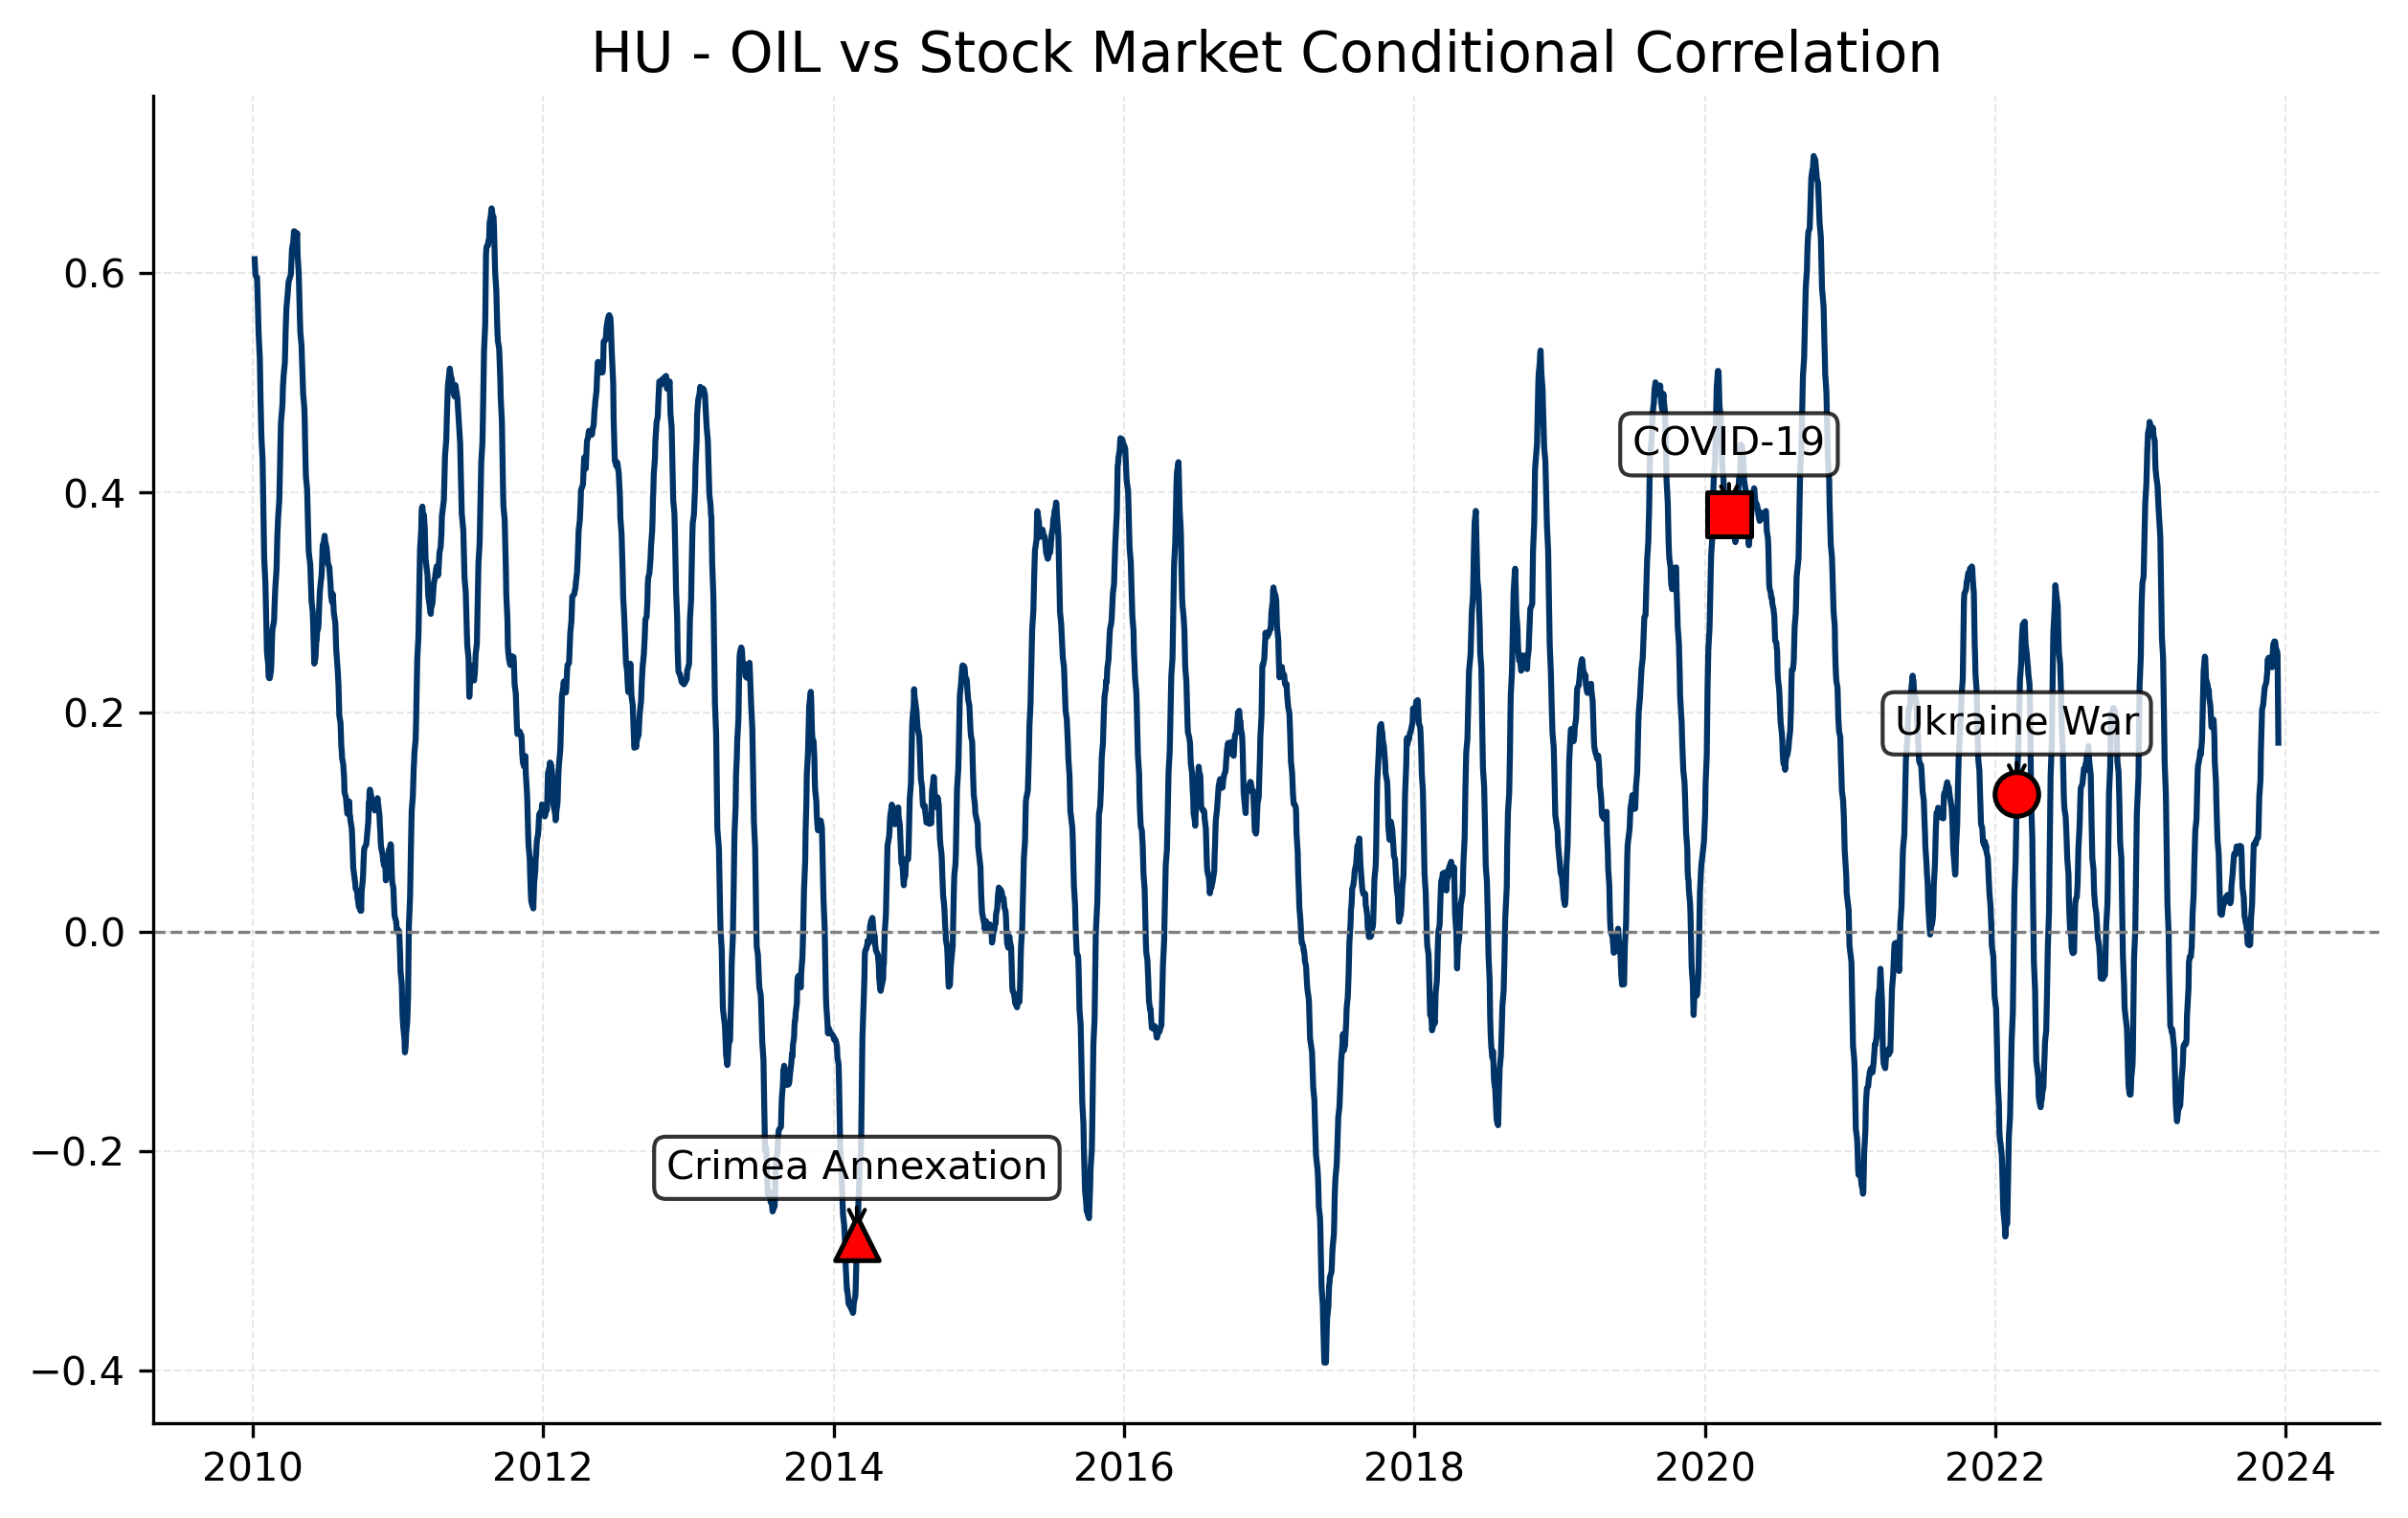

The data file committed next to this chart (first rows):
Date, 0
2023-12-29, 
2023-12-28, 
2023-12-27, 
2023-12-22, 
2023-12-21, 
2023-12-20, 
2023-12-19, 
2023-12-18, 
2023-12-15, 
2023-12-14, 0.1722
2023-12-13, 0.2171
2023-12-12, 0.2513
2023-12-11, 0.2553
2023-12-08, 0.258
2023-12-07, 0.2613
2023-12-06, 0.2642
2023-12-05, 0.2641
2023-12-04, 0.2645
2023-12-01, 0.2614
2023-11-30, 0.2543
2023-11-29, 0.2469
2023-11-28, 0.2409
2023-11-27, 0.2419
2023-11-24, 0.2431
2023-11-23, 0.2453
2023-11-22, 0.248
2023-11-21, 0.2492
2023-11-20, 0.2497
2023-11-17, 0.2478
2023-11-16, 0.2359
2023-11-15, 0.233
2023-11-14, 0.228
2023-11-13, 0.2263
2023-11-10, 0.223
2023-11-09, 0.22
2023-11-08, 0.216
2023-11-07, 0.2117
2023-11-06, 0.2074
2023-11-03, 0.2023
2023-11-02, 0.1899
2023-10-31, 0.1631
2023-10-30, 0.1381
2023-10-27, 0.1233
2023-10-26, 0.1061
2023-10-25, 0.09242
2023-10-24, 0.08569
2023-10-20, 0.08409
2023-10-19, 0.0823
2023-10-18, 0.07987
2023-10-17, 0.08006
2023-10-16, 0.08105
2023-10-13, 0.07941
2023-10-12, 0.06759
2023-10-11, 0.05544
2023-10-10, 0.04103
2023-10-09, 0.02555
2023-10-06, 0.01099
2023-10-05, -0.003334
2023-10-04, -0.01167
2023-10-03, -0.008844
... 3,429 more rows
